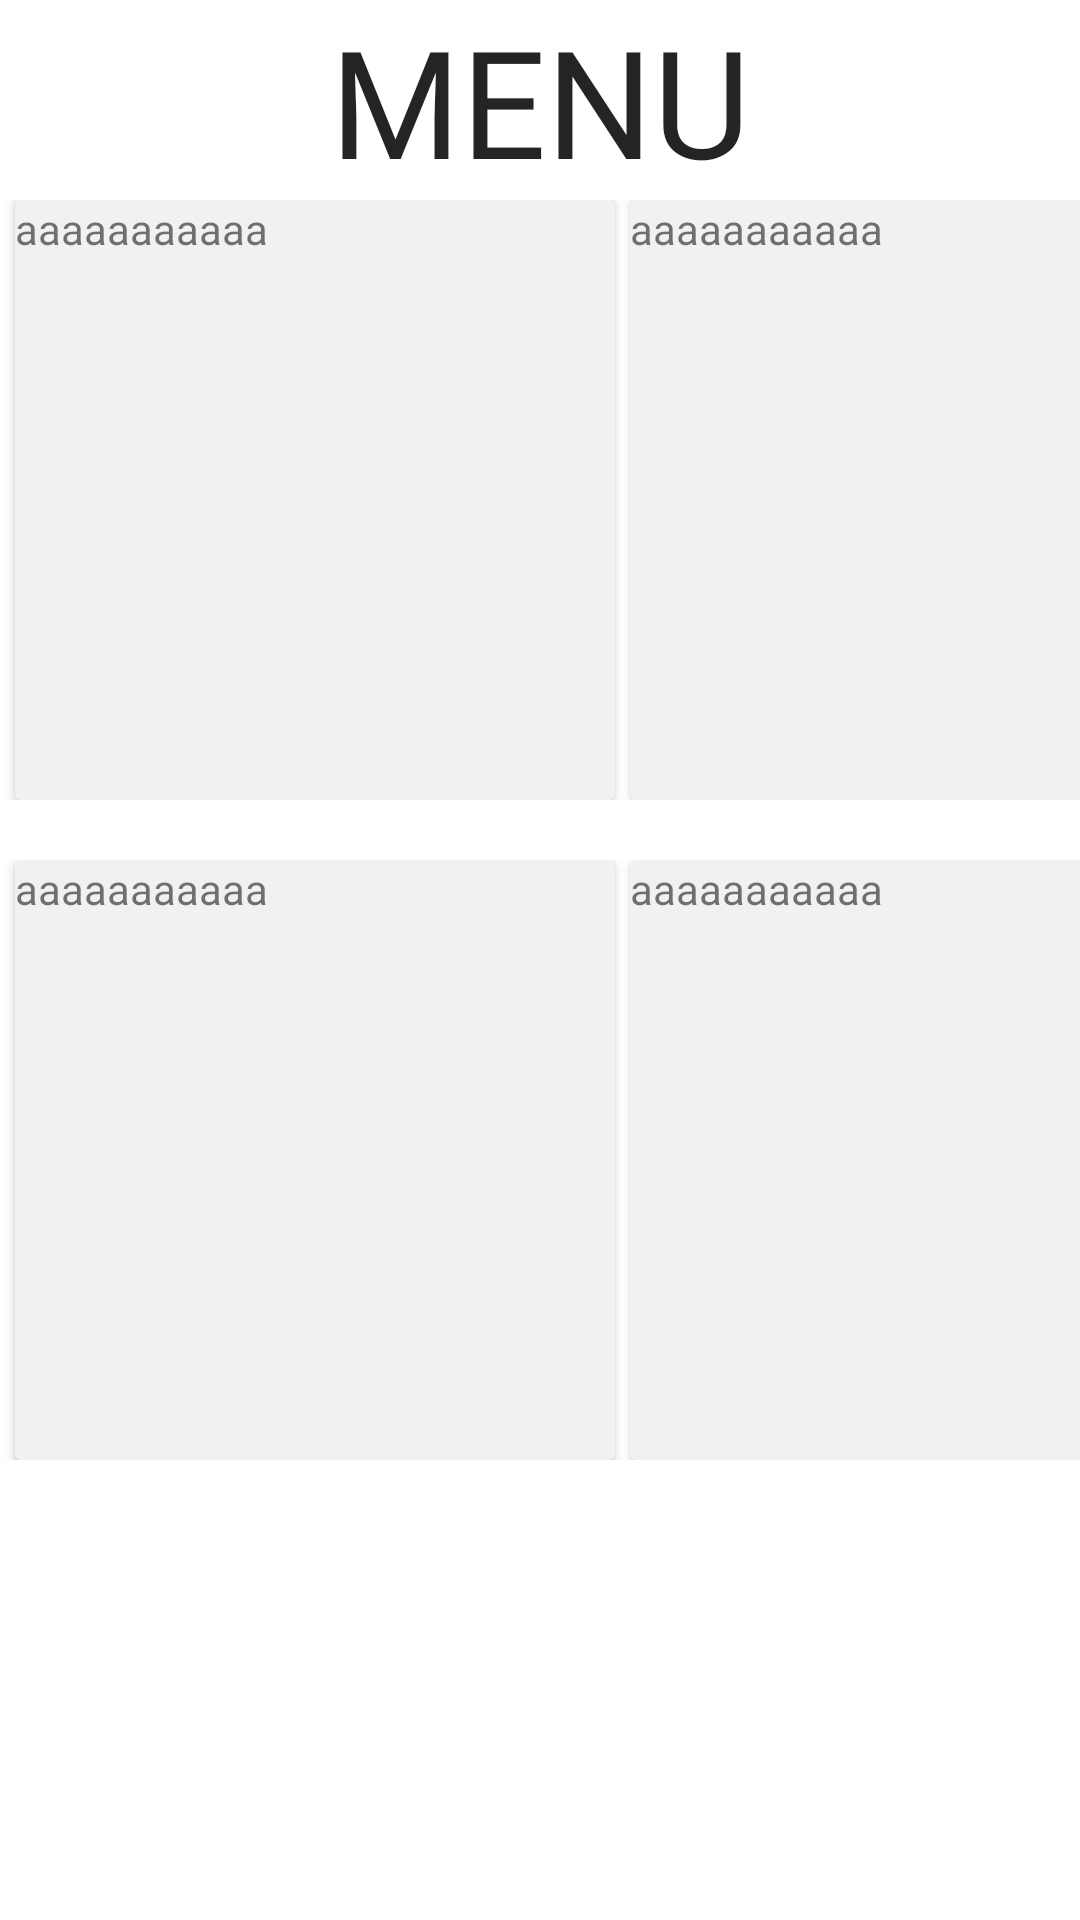

Layout XML and referenced resources for this Android screen:
<!-- AndroidManifest.xml: application theme Theme.ReserveHotel -->
<!-- res/layout/activity_main.xml -->
<?xml version="1.0" encoding="utf-8"?>
<LinearLayout xmlns:android="http://schemas.android.com/apk/res/android"
    xmlns:app="http://schemas.android.com/apk/res-auto"
    xmlns:tools="http://schemas.android.com/tools"
    android:layout_width="match_parent"
    android:layout_height="match_parent"
    android:orientation="vertical"
    tools:context=".MainActivity">

    <TextView
        android:layout_width="match_parent"
        android:layout_height="wrap_content"
        android:fontFamily="@font/alkalamiregular"
        android:text="MENU"
        android:textAlignment="center"
        android:textColor="#E40B0A0A"
        android:textSize="50sp"/>

    <LinearLayout
        android:layout_width="match_parent"
        android:layout_height="wrap_content"
        android:orientation="horizontal">

        <androidx.cardview.widget.CardView
            android:layout_width="200dp"
            android:layout_height="200dp"
            android:layout_marginLeft="5dp"
            app:cardBackgroundColor="#f1f1f1">

            <TextView
                android:layout_width="wrap_content"
                android:layout_height="wrap_content"
                android:text="aaaaaaaaaaa" />

        </androidx.cardview.widget.CardView>

        <androidx.cardview.widget.CardView
            android:layout_width="200dp"
            android:layout_height="200dp"
            android:layout_marginLeft="5dp"
            app:cardBackgroundColor="#f1f1f1">

            <TextView
                android:layout_width="wrap_content"
                android:layout_height="wrap_content"
                android:text="aaaaaaaaaaa" />
        </androidx.cardview.widget.CardView>
    </LinearLayout>

    <LinearLayout
        android:layout_width="match_parent"
        android:layout_height="wrap_content"
        android:layout_marginTop="20dp"
        android:orientation="horizontal">

        <androidx.cardview.widget.CardView
            android:layout_width="200dp"
            android:layout_height="200dp"
            android:layout_marginLeft="5dp"
            app:cardBackgroundColor="#f1f1f1">

            <TextView
                android:layout_width="wrap_content"
                android:layout_height="wrap_content"
                android:text="aaaaaaaaaaa" />

        </androidx.cardview.widget.CardView>

        <androidx.cardview.widget.CardView
            android:layout_width="200dp"
            android:layout_height="200dp"
            android:layout_marginLeft="5dp"
            app:cardBackgroundColor="#f1f1f1">

            <TextView
                android:layout_width="wrap_content"
                android:layout_height="wrap_content"
                android:text="aaaaaaaaaaa" />

        </androidx.cardview.widget.CardView>
    </LinearLayout>
</LinearLayout>
<!-- resources referenced by this layout -->
<resources>
  <style name="Theme.ReserveHotel" parent="Theme.MaterialComponents.DayNight.DarkActionBar">
          
          <item name="colorPrimary">@color/purple_500</item>
          <item name="colorPrimaryVariant">@color/purple_700</item>
          <item name="colorOnPrimary">@color/white</item>
          
          <item name="colorSecondary">@color/teal_200</item>
          <item name="colorSecondaryVariant">@color/teal_700</item>
          <item name="colorOnSecondary">@color/black</item>
          
          <item name="android:statusBarColor">?attr/colorPrimaryVariant</item>
          
      </style>
  <!-- not gathered from this repository: default colours our renderer supplied (Android Studio template values) -->
  <color name="purple_500">#FF6200EE</color>
  <color name="purple_700">#FF3700B3</color>
  <color name="teal_200">#FF03DAC5</color>
  <color name="teal_700">#FF018786</color>
  <color name="black">#FF000000</color>
  <color name="white">#FFFFFFFF</color>
</resources>
